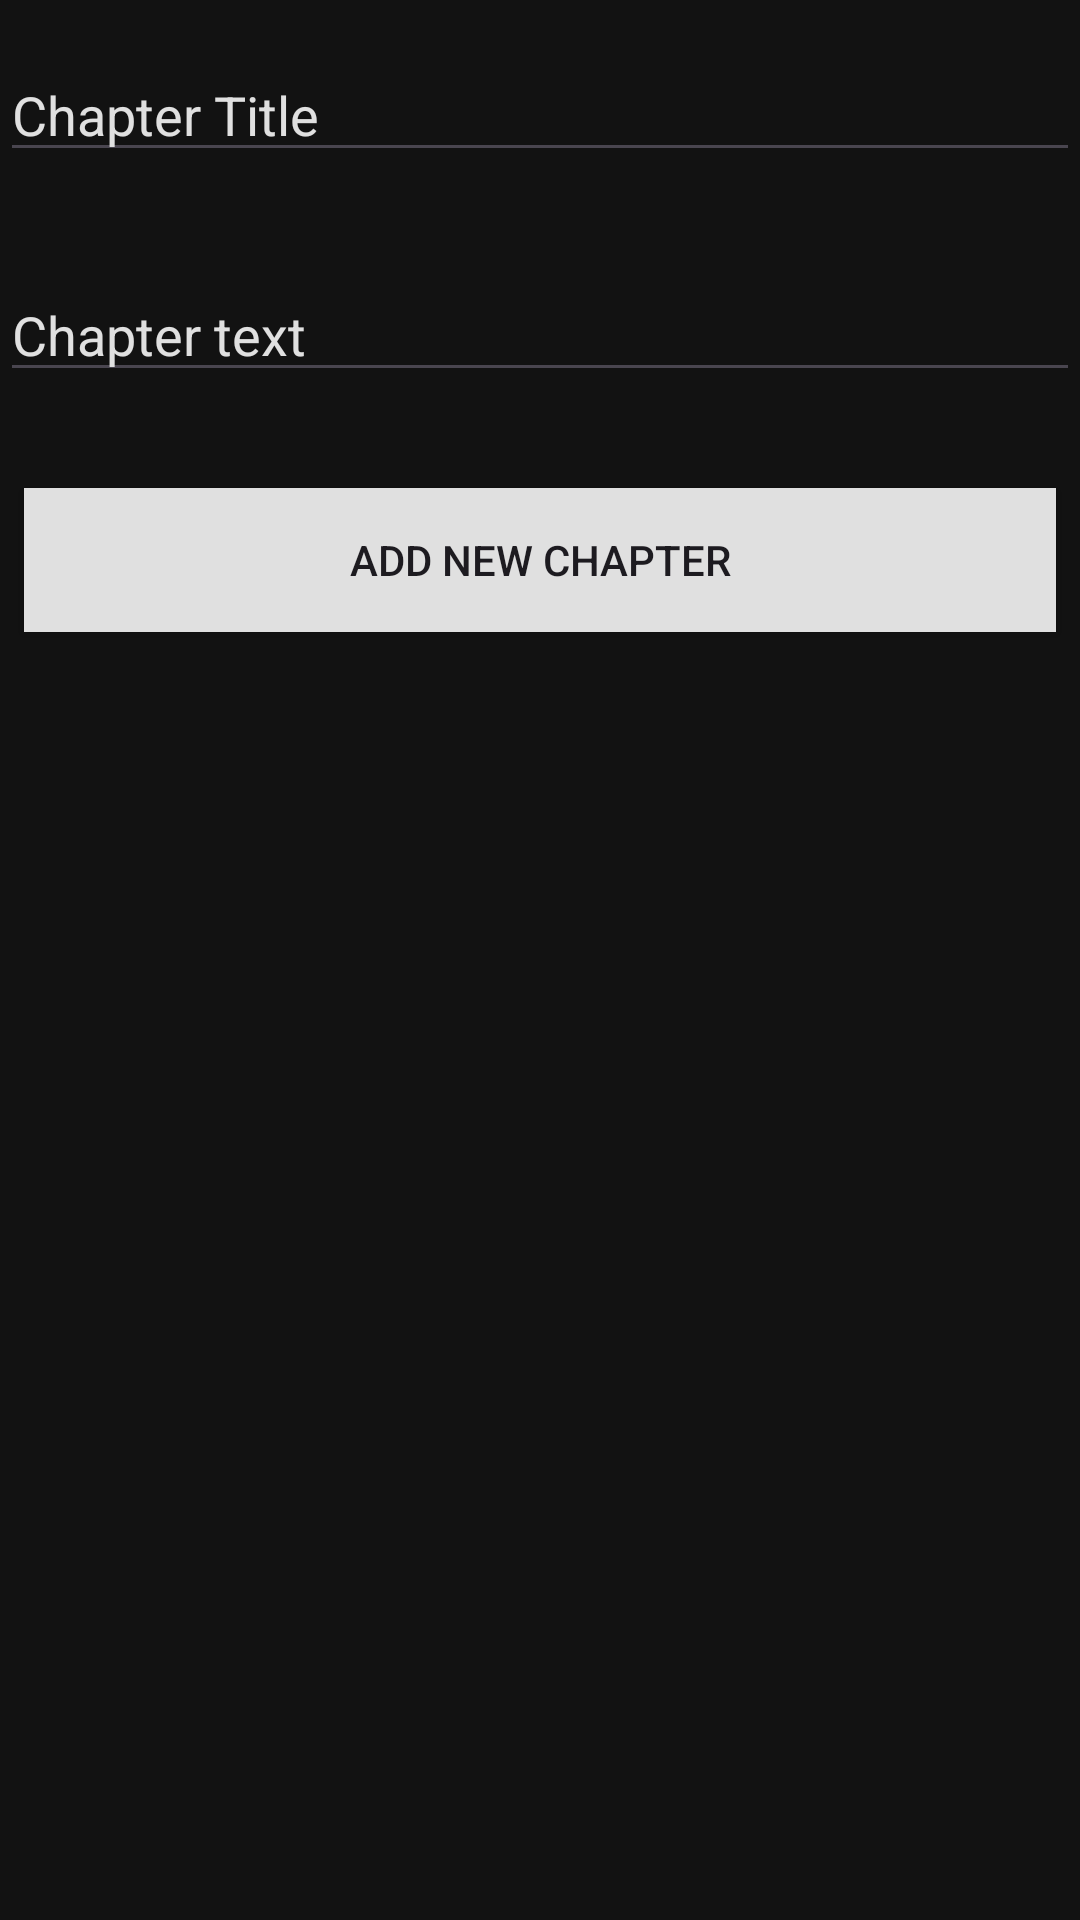

The Android layout XML behind this screen, and the referenced resources:
<!-- AndroidManifest.xml: application theme Theme.Material3.Light.NoActionBar -->
<!-- res/layout/fragment_add_chapter_button.xml -->
<?xml version="1.0" encoding="utf-8"?>
<ScrollView xmlns:android="http://schemas.android.com/apk/res/android"
    xmlns:app="http://schemas.android.com/apk/res-auto"
    xmlns:tools="http://schemas.android.com/tools"
    android:layout_width="match_parent"
    android:layout_height="match_parent"
    android:background="@color/DarkGray2">

    <androidx.constraintlayout.widget.ConstraintLayout
        android:layout_width="match_parent"
        android:layout_height="match_parent">

        <EditText
            android:id="@+id/addChapterTitleEditText"
            android:layout_width="match_parent"
            android:layout_height="wrap_content"
            android:layout_marginTop="16dp"
            android:ems="10"
            android:inputType="text"
            android:textColor="@color/BrightGray"
            android:textColorHint="@color/BrightGray"
            android:hint="Chapter Title"
            app:layout_constraintEnd_toEndOf="parent"
            app:layout_constraintStart_toStartOf="parent"
            app:layout_constraintTop_toTopOf="parent" />

        <EditText
            android:id="@+id/addChapterTextEditText"
            android:layout_width="0dp"
            android:layout_height="wrap_content"
            android:layout_marginTop="32dp"
            android:ems="10"
            android:hint="@string/chapter_text"
            android:ellipsize="none"
            android:inputType="textMultiLine"
            android:breakStrategy="high_quality"
            android:textColor="@color/BrightGray"
            android:textColorHint="@color/BrightGray"
            app:layout_constraintEnd_toEndOf="parent"
            app:layout_constraintStart_toStartOf="parent"
            app:layout_constraintTop_toBottomOf="@+id/addChapterTitleEditText" />

        <Button
            android:id="@+id/saveChapterButton"
            android:layout_width="0dp"
            android:layout_height="wrap_content"
            android:layout_marginStart="8dp"
            android:layout_marginTop="32dp"
            android:layout_marginEnd="8dp"
            android:layout_marginBottom="16dp"
            android:background="@color/BrightGray"
            android:text="@string/add_new_chapter"
            app:layout_constraintBottom_toBottomOf="parent"
            app:layout_constraintEnd_toEndOf="parent"
            app:layout_constraintStart_toStartOf="parent"
            app:layout_constraintTop_toBottomOf="@+id/addChapterTextEditText" />

    </androidx.constraintlayout.widget.ConstraintLayout>
</ScrollView>
<!-- resources referenced by this layout -->
<resources>
  <color name="BrightGray">#E0E0E0</color>
  <color name="DarkGray2">#121212</color>
  <string name="add_new_chapter">Add new chapter</string>
  <string name="chapter_text">Chapter text</string>
</resources>
